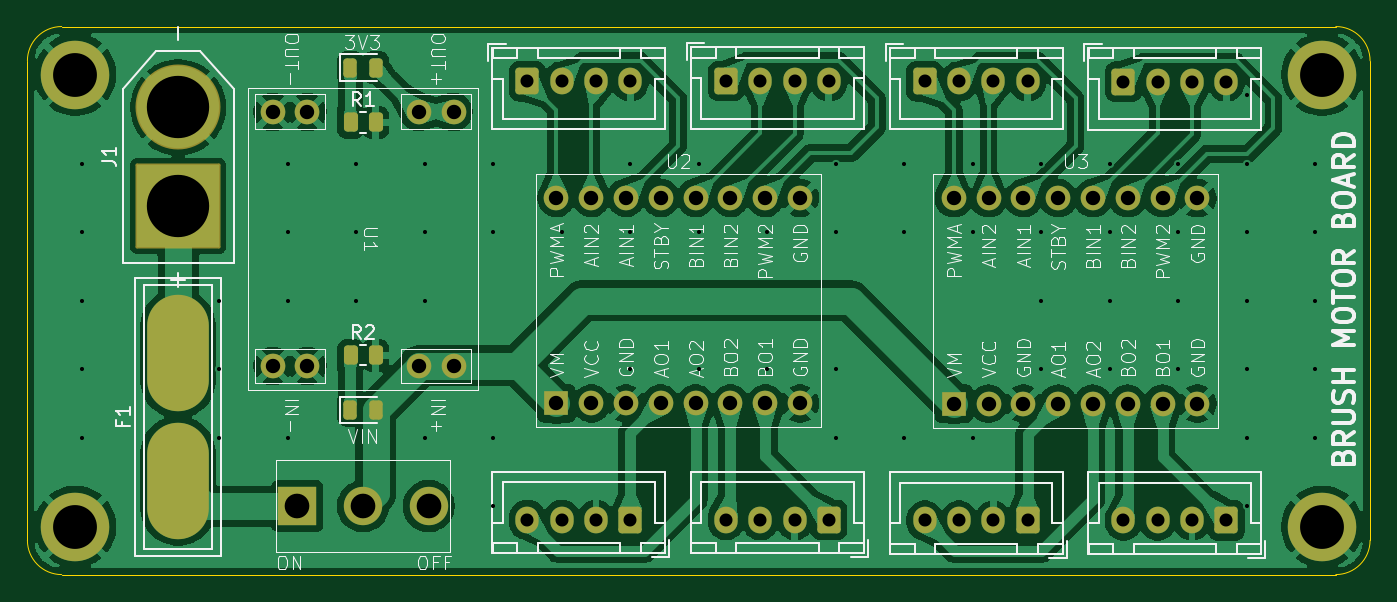
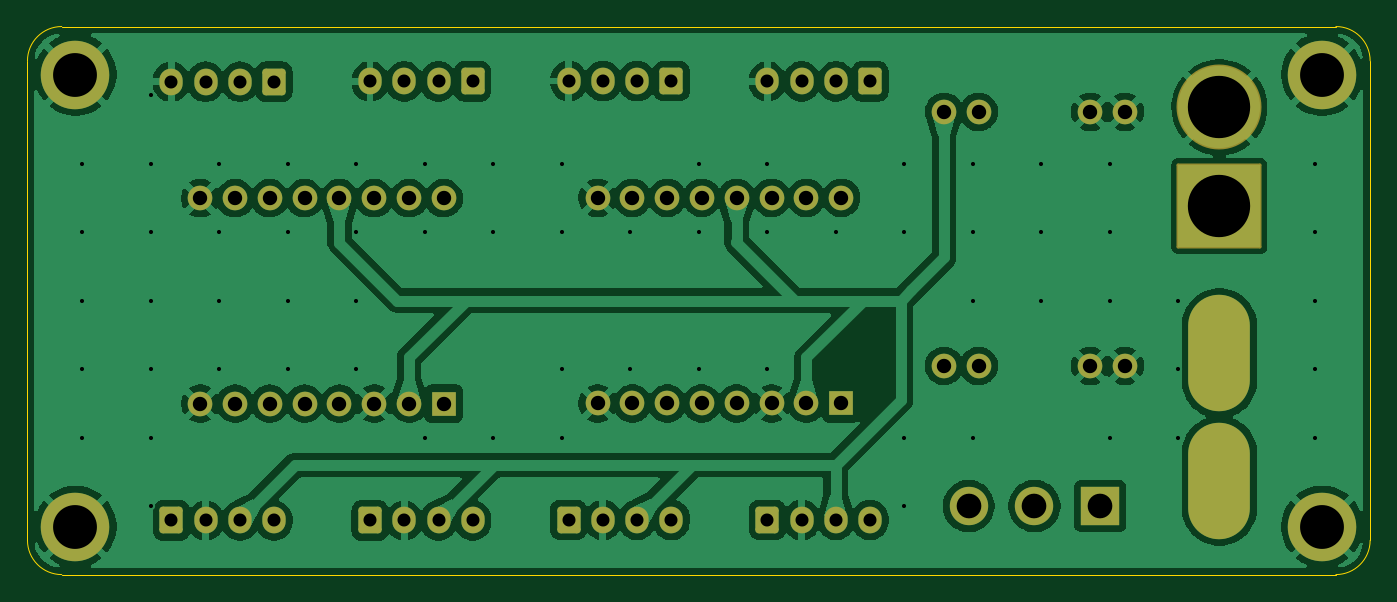
Circuit board: 11 layer files. Board 98.0 x 40.0 mm.
- bottom_copper: BrushMotorBoard_V1.0-B_Cu.gbr (135547 bytes)
- bottom_mask: BrushMotorBoard_V1.0-B_Mask.gbr (4014 bytes)
- paste: BrushMotorBoard_V1.0-B_Paste.gbr (460 bytes)
- bottom_silk: BrushMotorBoard_V1.0-B_Silkscreen.gbr (461 bytes)
- outline: BrushMotorBoard_V1.0-Edge_Cuts.gbr (984 bytes)
- top_copper: BrushMotorBoard_V1.0-F_Cu.gbr (143615 bytes)
- top_mask: BrushMotorBoard_V1.0-F_Mask.gbr (4504 bytes)
- paste: BrushMotorBoard_V1.0-F_Paste.gbr (1485 bytes)
- top_silk: BrushMotorBoard_V1.0-F_Silkscreen.gbr (76185 bytes)
- drill: BrushMotorBoard_V1.0-NPTH.drl (265 bytes)
- drill: BrushMotorBoard_V1.0-PTH.drl (3110 bytes)

=== bottom_copper: BrushMotorBoard_V1.0-B_Cu.gbr (135547 bytes, source omitted) ===
=== bottom_mask: BrushMotorBoard_V1.0-B_Mask.gbr ===
%TF.GenerationSoftware,KiCad,Pcbnew,9.0.5*%
%TF.CreationDate,2026-03-10T01:41:09+08:00*%
%TF.ProjectId,Brush_Motor_Board,42727573-685f-44d6-9f74-6f725f426f61,rev?*%
%TF.SameCoordinates,Original*%
%TF.FileFunction,Soldermask,Bot*%
%TF.FilePolarity,Negative*%
%FSLAX46Y46*%
G04 Gerber Fmt 4.6, Leading zero omitted, Abs format (unit mm)*
G04 Created by KiCad (PCBNEW 9.0.5) date 2026-03-10 01:41:09*
%MOMM*%
%LPD*%
G01*
G04 APERTURE LIST*
G04 Aperture macros list*
%AMRoundRect*
0 Rectangle with rounded corners*
0 $1 Rounding radius*
0 $2 $3 $4 $5 $6 $7 $8 $9 X,Y pos of 4 corners*
0 Add a 4 corners polygon primitive as box body*
4,1,4,$2,$3,$4,$5,$6,$7,$8,$9,$2,$3,0*
0 Add four circle primitives for the rounded corners*
1,1,$1+$1,$2,$3*
1,1,$1+$1,$4,$5*
1,1,$1+$1,$6,$7*
1,1,$1+$1,$8,$9*
0 Add four rect primitives between the rounded corners*
20,1,$1+$1,$2,$3,$4,$5,0*
20,1,$1+$1,$4,$5,$6,$7,0*
20,1,$1+$1,$6,$7,$8,$9,0*
20,1,$1+$1,$8,$9,$2,$3,0*%
G04 Aperture macros list end*
%ADD10C,1.800000*%
%ADD11RoundRect,0.250000X-0.600000X-0.725000X0.600000X-0.725000X0.600000X0.725000X-0.600000X0.725000X0*%
%ADD12O,1.700000X1.950000*%
%ADD13C,6.204000*%
%ADD14RoundRect,0.102000X3.000000X-3.000000X3.000000X3.000000X-3.000000X3.000000X-3.000000X-3.000000X0*%
%ADD15C,5.000000*%
%ADD16R,1.800000X1.800000*%
%ADD17O,4.500000X8.500000*%
%ADD18RoundRect,0.250000X0.600000X0.725000X-0.600000X0.725000X-0.600000X-0.725000X0.600000X-0.725000X0*%
%ADD19R,2.800000X2.800000*%
%ADD20C,2.800000*%
G04 APERTURE END LIST*
D10*
%TO.C,U1*%
X38896000Y-44771000D03*
X41436000Y-44771000D03*
X49564000Y-44771000D03*
X52104000Y-44771000D03*
X38896000Y-26229000D03*
X41436000Y-26229000D03*
X49564000Y-26229000D03*
X52104000Y-26229000D03*
%TD*%
D11*
%TO.C,J6*%
X57500000Y-24000000D03*
D12*
X60000000Y-24000000D03*
X62500000Y-24000000D03*
X65000000Y-24000000D03*
%TD*%
D13*
%TO.C,J1*%
X32000000Y-25900000D03*
D14*
X32000000Y-33100000D03*
%TD*%
D15*
%TO.C,*%
X24500000Y-56500000D03*
%TD*%
D16*
%TO.C,U2*%
X59610000Y-47500000D03*
D10*
X62150000Y-47500000D03*
X64690000Y-47500000D03*
X67230000Y-47500000D03*
X69770000Y-47500000D03*
X72310000Y-47500000D03*
X74850000Y-47500000D03*
X77390000Y-47500000D03*
X77390000Y-32500000D03*
X74850000Y-32500000D03*
X72310000Y-32500000D03*
X69770000Y-32500000D03*
X67230000Y-32500000D03*
X64690000Y-32500000D03*
X62150000Y-32500000D03*
X59610000Y-32500000D03*
%TD*%
D15*
%TO.C,REF\u002A\u002A*%
X115500000Y-56500000D03*
%TD*%
D16*
%TO.C,U3*%
X88610000Y-47525000D03*
D10*
X91150000Y-47525000D03*
X93690000Y-47525000D03*
X96230000Y-47525000D03*
X98770000Y-47525000D03*
X101310000Y-47525000D03*
X103850000Y-47525000D03*
X106390000Y-47525000D03*
X106390000Y-32525000D03*
X103850000Y-32525000D03*
X101310000Y-32525000D03*
X98770000Y-32525000D03*
X96230000Y-32525000D03*
X93690000Y-32525000D03*
X91150000Y-32525000D03*
X88610000Y-32525000D03*
%TD*%
D15*
%TO.C,REF\u002A\u002A*%
X24500000Y-23500000D03*
%TD*%
D17*
%TO.C,F1*%
X32000000Y-43850000D03*
X32000000Y-53150000D03*
%TD*%
D15*
%TO.C,REF\u002A\u002A*%
X115500000Y-23500000D03*
%TD*%
D11*
%TO.C,J7*%
X72000000Y-23975000D03*
D12*
X74500000Y-23975000D03*
X77000000Y-23975000D03*
X79500000Y-23975000D03*
%TD*%
D18*
%TO.C,J3*%
X79500000Y-56000000D03*
D12*
X77000000Y-56000000D03*
X74500000Y-56000000D03*
X72000000Y-56000000D03*
%TD*%
D19*
%TO.C,S1*%
X40700000Y-55000000D03*
D20*
X45500000Y-55000000D03*
X50300000Y-55000000D03*
%TD*%
D18*
%TO.C,J5*%
X108500000Y-56050000D03*
D12*
X106000000Y-56050000D03*
X103500000Y-56050000D03*
X101000000Y-56050000D03*
%TD*%
D18*
%TO.C,J2*%
X65000000Y-56000000D03*
D12*
X62500000Y-56000000D03*
X60000000Y-56000000D03*
X57500000Y-56000000D03*
%TD*%
D11*
%TO.C,J8*%
X86500000Y-24000000D03*
D12*
X89000000Y-24000000D03*
X91500000Y-24000000D03*
X94000000Y-24000000D03*
%TD*%
D18*
%TO.C,J4*%
X94000000Y-56050000D03*
D12*
X91500000Y-56050000D03*
X89000000Y-56050000D03*
X86500000Y-56050000D03*
%TD*%
D11*
%TO.C,J9*%
X101000000Y-24025000D03*
D12*
X103500000Y-24025000D03*
X106000000Y-24025000D03*
X108500000Y-24025000D03*
%TD*%
M02*

=== paste: BrushMotorBoard_V1.0-B_Paste.gbr ===
%TF.GenerationSoftware,KiCad,Pcbnew,9.0.5*%
%TF.CreationDate,2026-03-10T01:41:09+08:00*%
%TF.ProjectId,Brush_Motor_Board,42727573-685f-44d6-9f74-6f725f426f61,rev?*%
%TF.SameCoordinates,Original*%
%TF.FileFunction,Paste,Bot*%
%TF.FilePolarity,Positive*%
%FSLAX46Y46*%
G04 Gerber Fmt 4.6, Leading zero omitted, Abs format (unit mm)*
G04 Created by KiCad (PCBNEW 9.0.5) date 2026-03-10 01:41:09*
%MOMM*%
%LPD*%
G01*
G04 APERTURE LIST*
G04 APERTURE END LIST*
M02*

=== bottom_silk: BrushMotorBoard_V1.0-B_Silkscreen.gbr ===
%TF.GenerationSoftware,KiCad,Pcbnew,9.0.5*%
%TF.CreationDate,2026-03-10T01:41:09+08:00*%
%TF.ProjectId,Brush_Motor_Board,42727573-685f-44d6-9f74-6f725f426f61,rev?*%
%TF.SameCoordinates,Original*%
%TF.FileFunction,Legend,Bot*%
%TF.FilePolarity,Positive*%
%FSLAX46Y46*%
G04 Gerber Fmt 4.6, Leading zero omitted, Abs format (unit mm)*
G04 Created by KiCad (PCBNEW 9.0.5) date 2026-03-10 01:41:09*
%MOMM*%
%LPD*%
G01*
G04 APERTURE LIST*
G04 APERTURE END LIST*
M02*

=== outline: BrushMotorBoard_V1.0-Edge_Cuts.gbr ===
%TF.GenerationSoftware,KiCad,Pcbnew,9.0.5*%
%TF.CreationDate,2026-03-10T01:41:09+08:00*%
%TF.ProjectId,Brush_Motor_Board,42727573-685f-44d6-9f74-6f725f426f61,rev?*%
%TF.SameCoordinates,Original*%
%TF.FileFunction,Profile,NP*%
%FSLAX46Y46*%
G04 Gerber Fmt 4.6, Leading zero omitted, Abs format (unit mm)*
G04 Created by KiCad (PCBNEW 9.0.5) date 2026-03-10 01:41:09*
%MOMM*%
%LPD*%
G01*
G04 APERTURE LIST*
%TA.AperFunction,Profile*%
%ADD10C,0.050000*%
%TD*%
G04 APERTURE END LIST*
D10*
X23500000Y-60000000D02*
X116500000Y-60000000D01*
X21000000Y-22500000D02*
G75*
G02*
X23500000Y-20000000I2500000J0D01*
G01*
X23500000Y-60000000D02*
G75*
G02*
X21000000Y-57500000I0J2500000D01*
G01*
X23500000Y-20000000D02*
X116500000Y-20000000D01*
X116500000Y-20000000D02*
G75*
G02*
X119000000Y-22500000I0J-2500000D01*
G01*
X119000000Y-22500000D02*
X119000000Y-57500000D01*
X21000000Y-22500000D02*
X21000000Y-57500000D01*
X119000000Y-57500000D02*
G75*
G02*
X116500000Y-60000000I-2500000J0D01*
G01*
M02*

=== top_copper: BrushMotorBoard_V1.0-F_Cu.gbr (143615 bytes, source omitted) ===
=== top_mask: BrushMotorBoard_V1.0-F_Mask.gbr ===
%TF.GenerationSoftware,KiCad,Pcbnew,9.0.5*%
%TF.CreationDate,2026-03-10T01:41:09+08:00*%
%TF.ProjectId,Brush_Motor_Board,42727573-685f-44d6-9f74-6f725f426f61,rev?*%
%TF.SameCoordinates,Original*%
%TF.FileFunction,Soldermask,Top*%
%TF.FilePolarity,Negative*%
%FSLAX46Y46*%
G04 Gerber Fmt 4.6, Leading zero omitted, Abs format (unit mm)*
G04 Created by KiCad (PCBNEW 9.0.5) date 2026-03-10 01:41:09*
%MOMM*%
%LPD*%
G01*
G04 APERTURE LIST*
G04 Aperture macros list*
%AMRoundRect*
0 Rectangle with rounded corners*
0 $1 Rounding radius*
0 $2 $3 $4 $5 $6 $7 $8 $9 X,Y pos of 4 corners*
0 Add a 4 corners polygon primitive as box body*
4,1,4,$2,$3,$4,$5,$6,$7,$8,$9,$2,$3,0*
0 Add four circle primitives for the rounded corners*
1,1,$1+$1,$2,$3*
1,1,$1+$1,$4,$5*
1,1,$1+$1,$6,$7*
1,1,$1+$1,$8,$9*
0 Add four rect primitives between the rounded corners*
20,1,$1+$1,$2,$3,$4,$5,0*
20,1,$1+$1,$4,$5,$6,$7,0*
20,1,$1+$1,$6,$7,$8,$9,0*
20,1,$1+$1,$8,$9,$2,$3,0*%
G04 Aperture macros list end*
%ADD10C,1.800000*%
%ADD11RoundRect,0.250000X-0.600000X-0.725000X0.600000X-0.725000X0.600000X0.725000X-0.600000X0.725000X0*%
%ADD12O,1.700000X1.950000*%
%ADD13C,6.204000*%
%ADD14RoundRect,0.102000X3.000000X-3.000000X3.000000X3.000000X-3.000000X3.000000X-3.000000X-3.000000X0*%
%ADD15C,5.000000*%
%ADD16R,1.800000X1.800000*%
%ADD17O,4.500000X8.500000*%
%ADD18RoundRect,0.250000X-0.262500X-0.450000X0.262500X-0.450000X0.262500X0.450000X-0.262500X0.450000X0*%
%ADD19RoundRect,0.250000X0.600000X0.725000X-0.600000X0.725000X-0.600000X-0.725000X0.600000X-0.725000X0*%
%ADD20R,2.800000X2.800000*%
%ADD21C,2.800000*%
%ADD22RoundRect,0.243750X-0.243750X-0.456250X0.243750X-0.456250X0.243750X0.456250X-0.243750X0.456250X0*%
G04 APERTURE END LIST*
D10*
%TO.C,U1*%
X38896000Y-44771000D03*
X41436000Y-44771000D03*
X49564000Y-44771000D03*
X52104000Y-44771000D03*
X38896000Y-26229000D03*
X41436000Y-26229000D03*
X49564000Y-26229000D03*
X52104000Y-26229000D03*
%TD*%
D11*
%TO.C,J6*%
X57500000Y-24000000D03*
D12*
X60000000Y-24000000D03*
X62500000Y-24000000D03*
X65000000Y-24000000D03*
%TD*%
D13*
%TO.C,J1*%
X32000000Y-25900000D03*
D14*
X32000000Y-33100000D03*
%TD*%
D15*
%TO.C,*%
X24500000Y-56500000D03*
%TD*%
D16*
%TO.C,U2*%
X59610000Y-47500000D03*
D10*
X62150000Y-47500000D03*
X64690000Y-47500000D03*
X67230000Y-47500000D03*
X69770000Y-47500000D03*
X72310000Y-47500000D03*
X74850000Y-47500000D03*
X77390000Y-47500000D03*
X77390000Y-32500000D03*
X74850000Y-32500000D03*
X72310000Y-32500000D03*
X69770000Y-32500000D03*
X67230000Y-32500000D03*
X64690000Y-32500000D03*
X62150000Y-32500000D03*
X59610000Y-32500000D03*
%TD*%
D15*
%TO.C,REF\u002A\u002A*%
X115500000Y-56500000D03*
%TD*%
D16*
%TO.C,U3*%
X88610000Y-47525000D03*
D10*
X91150000Y-47525000D03*
X93690000Y-47525000D03*
X96230000Y-47525000D03*
X98770000Y-47525000D03*
X101310000Y-47525000D03*
X103850000Y-47525000D03*
X106390000Y-47525000D03*
X106390000Y-32525000D03*
X103850000Y-32525000D03*
X101310000Y-32525000D03*
X98770000Y-32525000D03*
X96230000Y-32525000D03*
X93690000Y-32525000D03*
X91150000Y-32525000D03*
X88610000Y-32525000D03*
%TD*%
D15*
%TO.C,REF\u002A\u002A*%
X24500000Y-23500000D03*
%TD*%
D17*
%TO.C,F1*%
X32000000Y-43850000D03*
X32000000Y-53150000D03*
%TD*%
D15*
%TO.C,REF\u002A\u002A*%
X115500000Y-23500000D03*
%TD*%
D11*
%TO.C,J7*%
X72000000Y-23975000D03*
D12*
X74500000Y-23975000D03*
X77000000Y-23975000D03*
X79500000Y-23975000D03*
%TD*%
D18*
%TO.C,R1*%
X44587500Y-27000000D03*
X46412500Y-27000000D03*
%TD*%
D19*
%TO.C,J3*%
X79500000Y-56000000D03*
D12*
X77000000Y-56000000D03*
X74500000Y-56000000D03*
X72000000Y-56000000D03*
%TD*%
D18*
%TO.C,R2*%
X44587500Y-44000000D03*
X46412500Y-44000000D03*
%TD*%
D20*
%TO.C,S1*%
X40700000Y-55000000D03*
D21*
X45500000Y-55000000D03*
X50300000Y-55000000D03*
%TD*%
D19*
%TO.C,J5*%
X108500000Y-56050000D03*
D12*
X106000000Y-56050000D03*
X103500000Y-56050000D03*
X101000000Y-56050000D03*
%TD*%
D22*
%TO.C,D1*%
X44562500Y-23000000D03*
X46437500Y-23000000D03*
%TD*%
D19*
%TO.C,J2*%
X65000000Y-56000000D03*
D12*
X62500000Y-56000000D03*
X60000000Y-56000000D03*
X57500000Y-56000000D03*
%TD*%
D11*
%TO.C,J8*%
X86500000Y-24000000D03*
D12*
X89000000Y-24000000D03*
X91500000Y-24000000D03*
X94000000Y-24000000D03*
%TD*%
D19*
%TO.C,J4*%
X94000000Y-56050000D03*
D12*
X91500000Y-56050000D03*
X89000000Y-56050000D03*
X86500000Y-56050000D03*
%TD*%
D11*
%TO.C,J9*%
X101000000Y-24025000D03*
D12*
X103500000Y-24025000D03*
X106000000Y-24025000D03*
X108500000Y-24025000D03*
%TD*%
D22*
%TO.C,D2*%
X44562500Y-48000000D03*
X46437500Y-48000000D03*
%TD*%
M02*

=== paste: BrushMotorBoard_V1.0-F_Paste.gbr (1485 bytes, source withheld) ===
=== top_silk: BrushMotorBoard_V1.0-F_Silkscreen.gbr (76185 bytes, source omitted) ===
=== drill: BrushMotorBoard_V1.0-NPTH.drl ===
M48
; DRILL file {KiCad 9.0.5} date 2026-03-10T01:41:11+0800
; FORMAT={-:-/ absolute / inch / decimal}
; #@! TF.CreationDate,2026-03-10T01:41:11+08:00
; #@! TF.GenerationSoftware,Kicad,Pcbnew,9.0.5
; #@! TF.FileFunction,NonPlated,1,2,NPTH
FMAT,2
INCH
%
G90
G05
M30

=== drill: BrushMotorBoard_V1.0-PTH.drl ===
M48
; DRILL file {KiCad 9.0.5} date 2026-03-10T01:41:11+0800
; FORMAT={-:-/ absolute / inch / decimal}
; #@! TF.CreationDate,2026-03-10T01:41:11+08:00
; #@! TF.GenerationSoftware,Kicad,Pcbnew,9.0.5
; #@! TF.FileFunction,Plated,1,2,PTH
FMAT,2
INCH
; #@! TA.AperFunction,Plated,PTH,ViaDrill
T1C0.0118
; #@! TA.AperFunction,Plated,PTH,ComponentDrill
T2C0.0374
; #@! TA.AperFunction,Plated,PTH,ComponentDrill
T3C0.0413
; #@! TA.AperFunction,Plated,PTH,ComponentDrill
T4C0.0709
; #@! TA.AperFunction,Plated,PTH,ComponentDrill
T5C0.1181
; #@! TA.AperFunction,Plated,PTH,ComponentDrill
T6C0.1260
; #@! TA.AperFunction,Plated,PTH,ComponentDrill
T7C0.1791
%
G90
G05
T1
X0.9843Y-1.1811
X0.9843Y-1.378
X0.9843Y-1.5748
X0.9843Y-1.7717
X0.9843Y-1.9685
X1.378Y-1.5748
X1.378Y-1.7717
X1.378Y-1.9685
X1.5748Y-1.1811
X1.5748Y-1.378
X1.5748Y-1.5748
X1.5748Y-1.9685
X1.7717Y-1.1811
X1.7717Y-1.378
X1.7717Y-1.5748
X1.9685Y-1.1811
X1.9685Y-1.378
X1.9685Y-1.5748
X1.9685Y-1.9685
X2.1654Y-1.1811
X2.1654Y-1.378
X2.1654Y-1.9685
X2.1654Y-2.1654
X2.3622Y-1.378
X2.5591Y-1.1811
X2.5591Y-1.378
X2.5591Y-1.7717
X2.7559Y-1.1811
X2.7559Y-1.378
X2.7559Y-1.7717
X2.9528Y-1.378
X2.9528Y-1.7717
X3.1496Y-1.1811
X3.1496Y-1.378
X3.1496Y-1.7717
X3.1496Y-1.9685
X3.3465Y-1.1811
X3.3465Y-1.378
X3.3465Y-1.9685
X3.5433Y-1.1811
X3.5433Y-1.378
X3.5433Y-1.9685
X3.7402Y-1.1811
X3.7402Y-1.378
X3.7402Y-1.5748
X3.7402Y-1.7717
X3.937Y-1.1811
X3.937Y-1.378
X3.937Y-1.5748
X3.937Y-1.7717
X4.1339Y-1.1811
X4.1339Y-1.378
X4.1339Y-1.5748
X4.1339Y-1.7717
X4.3307Y-0.9843
X4.3307Y-1.1811
X4.3307Y-1.378
X4.3307Y-1.5748
X4.3307Y-1.7717
X4.3307Y-1.9685
X4.3307Y-2.1654
X4.5276Y-1.1811
X4.5276Y-1.378
X4.5276Y-1.5748
X4.5276Y-1.7717
X4.5276Y-1.9685
T2
X2.2638Y-0.9449
X2.2638Y-2.2047
X2.3622Y-0.9449
X2.3622Y-2.2047
X2.4606Y-0.9449
X2.4606Y-2.2047
X2.5591Y-0.9449
X2.5591Y-2.2047
X2.8346Y-0.9439
X2.8346Y-2.2047
X2.9331Y-0.9439
X2.9331Y-2.2047
X3.0315Y-0.9439
X3.0315Y-2.2047
X3.1299Y-0.9439
X3.1299Y-2.2047
X3.4055Y-0.9449
X3.4055Y-2.2067
X3.5039Y-0.9449
X3.5039Y-2.2067
X3.6024Y-0.9449
X3.6024Y-2.2067
X3.7008Y-0.9449
X3.7008Y-2.2067
X3.9764Y-0.9459
X3.9764Y-2.2067
X4.0748Y-0.9459
X4.0748Y-2.2067
X4.1732Y-0.9459
X4.1732Y-2.2067
X4.2717Y-0.9459
X4.2717Y-2.2067
T3
X1.5313Y-1.0326
X1.5313Y-1.7626
X1.6313Y-1.0326
X1.6313Y-1.7626
X1.9513Y-1.0326
X1.9513Y-1.7626
X2.0513Y-1.0326
X2.0513Y-1.7626
X2.3469Y-1.2795
X2.3469Y-1.8701
X2.4469Y-1.2795
X2.4469Y-1.8701
X2.5469Y-1.2795
X2.5469Y-1.8701
X2.6469Y-1.2795
X2.6469Y-1.8701
X2.7469Y-1.2795
X2.7469Y-1.8701
X2.8469Y-1.2795
X2.8469Y-1.8701
X2.9469Y-1.2795
X2.9469Y-1.8701
X3.0469Y-1.2795
X3.0469Y-1.8701
X3.4886Y-1.2805
X3.4886Y-1.8711
X3.5886Y-1.2805
X3.5886Y-1.8711
X3.6886Y-1.2805
X3.6886Y-1.8711
X3.7886Y-1.2805
X3.7886Y-1.8711
X3.8886Y-1.2805
X3.8886Y-1.8711
X3.9886Y-1.2805
X3.9886Y-1.8711
X4.0886Y-1.2805
X4.0886Y-1.8711
X4.1886Y-1.2805
X4.1886Y-1.8711
T4
X1.6024Y-2.1654
X1.7913Y-2.1654
X1.9803Y-2.1654
T6
X0.9646Y-0.9252
X0.9646Y-2.2244
X4.5472Y-0.9252
X4.5472Y-2.2244
T7
X1.2598Y-1.0197
X1.2598Y-1.3031
T5
G00X1.2598Y-1.6476
M15
G01X1.2598Y-1.8051
M16
G05
G00X1.2598Y-2.0138
M15
G01X1.2598Y-2.1713
M16
G05
M30
